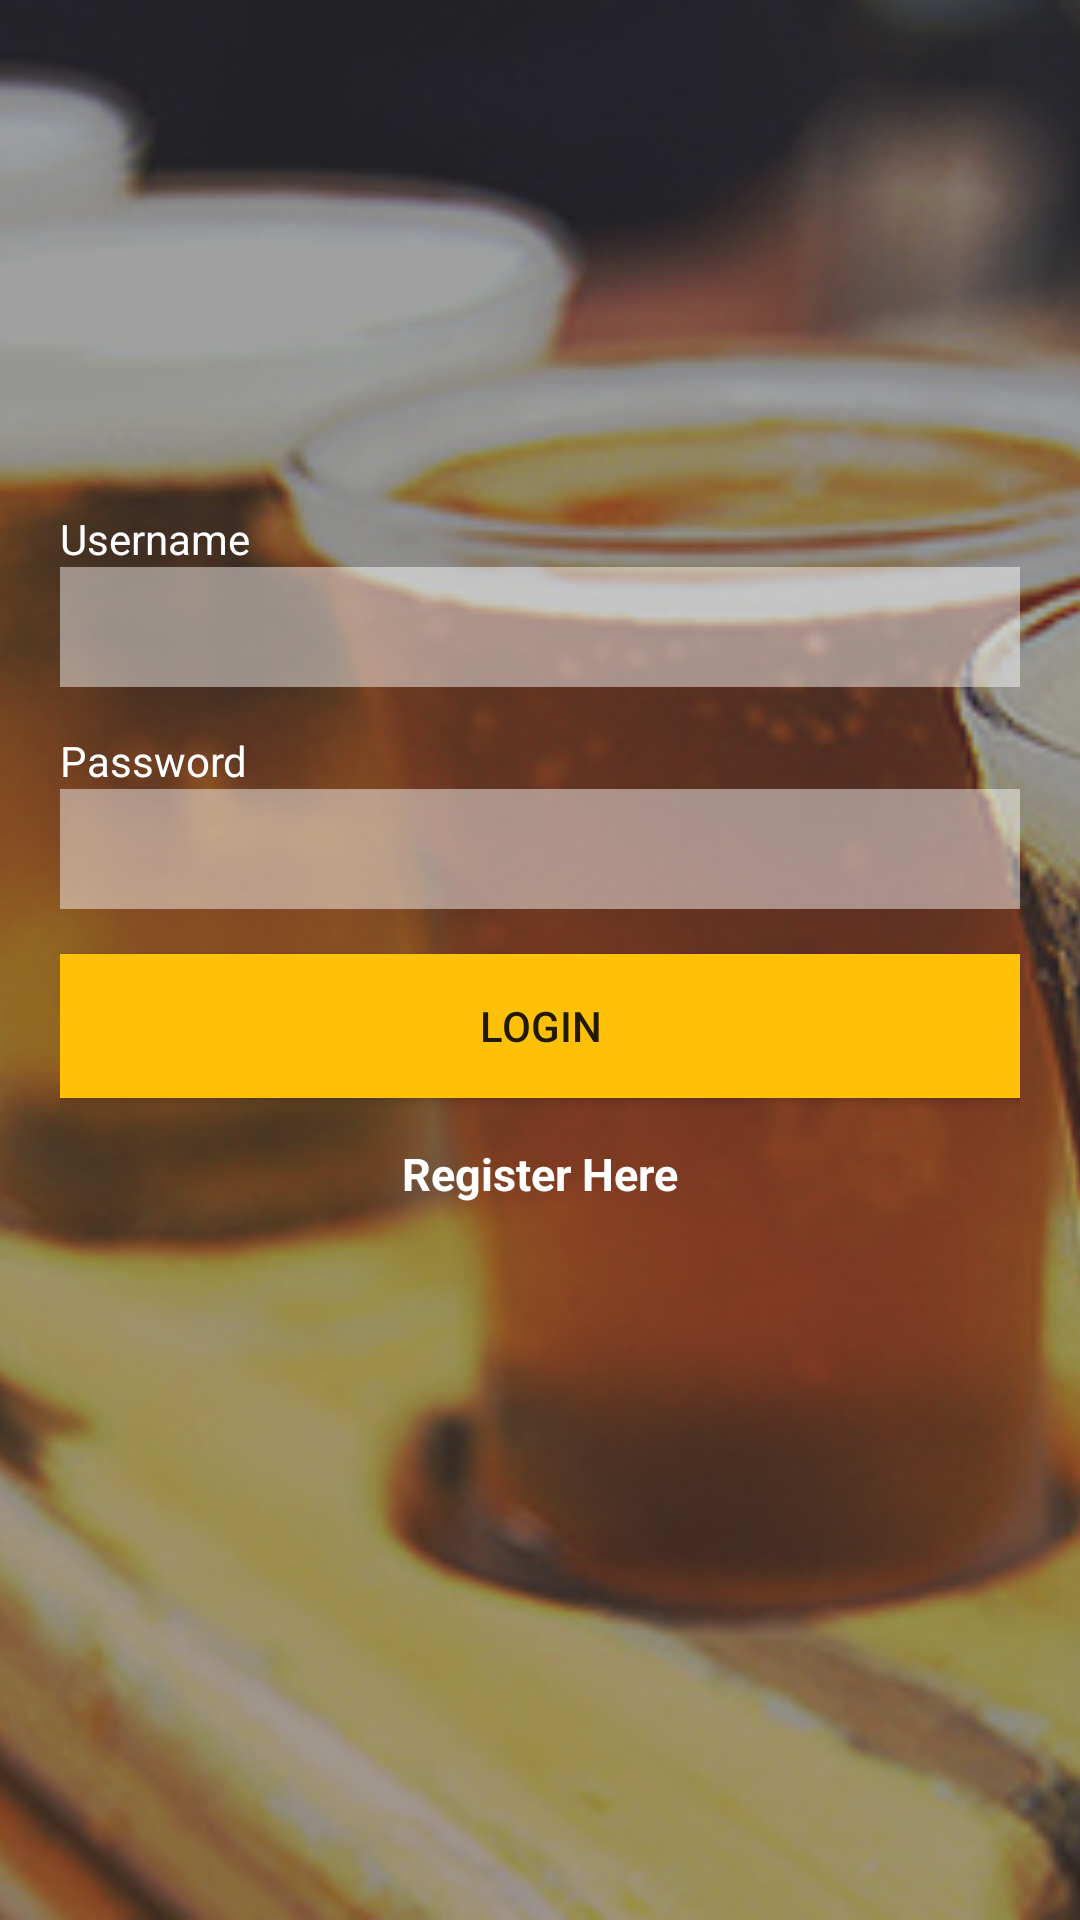

Android layout source for this screen:
<!-- AndroidManifest.xml: application theme AppTheme -->
<!-- res/layout/activity_login.xml -->
<?xml version="1.0" encoding="utf-8"?>
<RelativeLayout xmlns:android="http://schemas.android.com/apk/res/android"
    android:orientation="vertical"
    android:layout_width="match_parent"
    android:layout_height="match_parent"
    android:alpha="22"
    android:baselineAligned="true"
    android:focusableInTouchMode="true"
    android:background="@color/background_floating_material_dark">

    <ImageView
        android:layout_width="match_parent"
        android:layout_height="match_parent"
        android:src="@drawable/beer"
        android:id="@+id/imageView"
        android:alpha="0.5"
        android:scaleType="centerCrop"
        android:layout_alignParentTop="true" />

    <LinearLayout
        android:orientation="vertical"
        android:padding="20dp"
        android:layout_width="match_parent"
        android:layout_height="wrap_content">

        <TextView
            android:layout_width="wrap_content"
            android:layout_marginTop="150dp"
            android:text="Username"
            android:layout_height="wrap_content"
            android:textColor="@color/abc_primary_text_disable_only_material_dark" />

        <EditText
            android:id="@+id/etUsername"
            android:layout_width="match_parent"
            android:layout_marginBottom="15dp"
            android:layout_height="40dp"
            android:background="#77ffffff"/>

        <TextView
            android:layout_width="wrap_content"
            android:text="Password"
            android:layout_height="wrap_content"
            android:textColor="@color/abc_primary_text_material_dark"/>

        <EditText
            android:id="@+id/etPassword"
            android:layout_width="match_parent"
            android:layout_marginBottom="15dp"
            android:inputType="textPassword"
            android:layout_height="40dp"
            android:background="#77ffffff"/>

        <Button
            android:id="@+id/bLogin"
            android:layout_marginBottom="15dp"
            android:text="Login"
            android:layout_width="match_parent"
            android:layout_height="wrap_content"
            android:background="#FFC107"/>

        <TextView
            android:id="@+id/tvRegisterLink"
            android:layout_width="wrap_content"
            android:layout_gravity="center_horizontal"
            android:textStyle="bold"
            android:text="Register Here"
            android:layout_height="wrap_content"
            android:textSize="15dp"
            android:textColor="@color/abc_primary_text_material_dark"/>
    </LinearLayout>
</RelativeLayout>
<!-- resources referenced by this layout -->
<resources>
  <!-- drawable beer: jpg bitmap (drawable, 183932 bytes) -->
  <style name="AppTheme" parent="Theme.AppCompat.Light.DarkActionBar">
          
          <item name="colorPrimary">@color/colorPrimary</item>
          <item name="colorPrimaryDark">@color/colorPrimaryDark</item>
          <item name="colorAccent">@color/colorAccent</item>
      </style>
  <color name="colorPrimary">#FFFFC107</color>
  <color name="colorPrimaryDark">#000000</color>
  <color name="colorAccent">#ffc107</color>
</resources>
